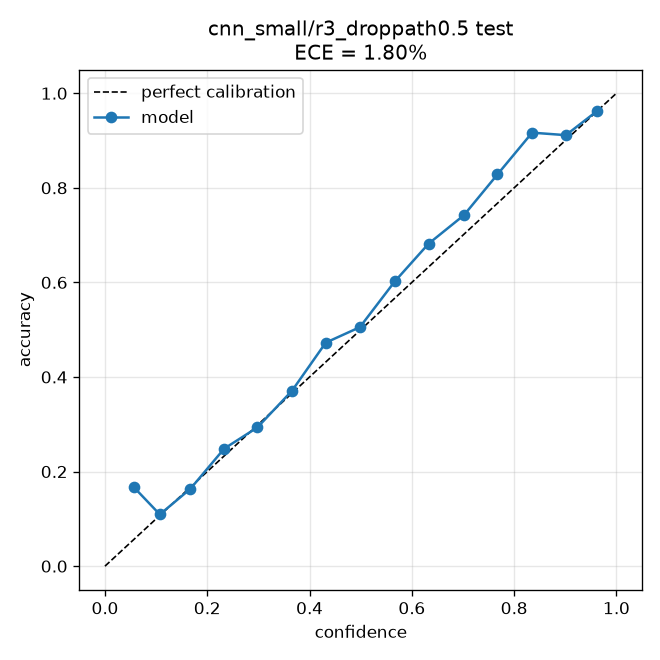

Values plotted in this chart, from the file beside it:
bin_lo, bin_hi, confidence, accuracy, fraction
0.0, 0.06667, 0.05672, 0.1667, 0.003107
0.06667, 0.1333, 0.1072, 0.1093, 0.09786
0.1333, 0.2, 0.1669, 0.1635, 0.1521
0.2, 0.2667, 0.2331, 0.2485, 0.1479
0.2667, 0.3333, 0.2979, 0.2932, 0.1219
0.3333, 0.4, 0.3657, 0.3709, 0.09027
0.4, 0.4667, 0.4317, 0.4726, 0.08181
0.4667, 0.5333, 0.4983, 0.5053, 0.06489
0.5333, 0.6, 0.5667, 0.6022, 0.04815
0.6, 0.6667, 0.6327, 0.6818, 0.03797
0.6667, 0.7333, 0.7018, 0.7421, 0.03814
0.7333, 0.8, 0.7673, 0.8282, 0.02813
0.8, 0.8667, 0.8352, 0.9167, 0.03314
0.8667, 0.9333, 0.9011, 0.9114, 0.02727
0.9333, 1.0, 0.962, 0.9623, 0.02744
